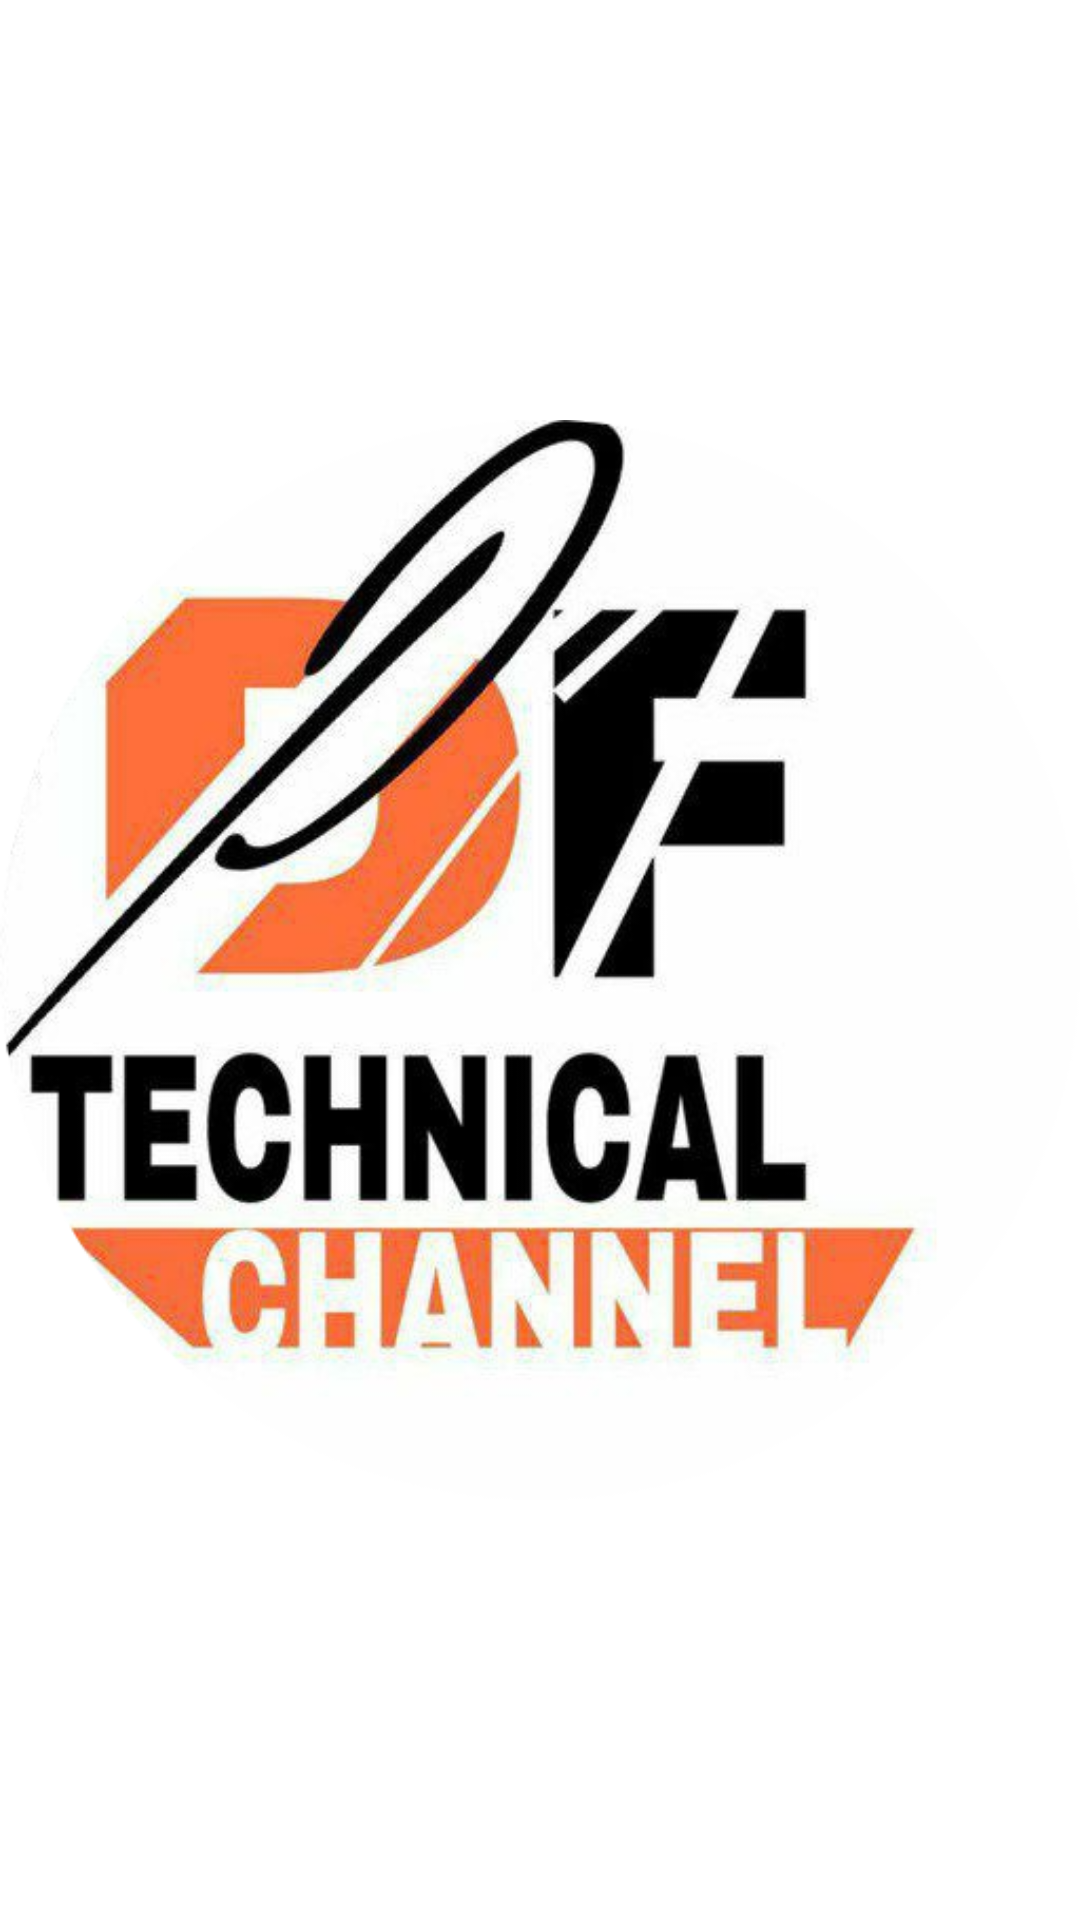

The Android layout XML behind this screen, and the referenced resources:
<!-- AndroidManifest.xml: application theme Theme.DDPaytmFunda -->
<!-- res/layout/activity_splash_screen.xml -->
<?xml version="1.0" encoding="utf-8"?>
<androidx.constraintlayout.widget.ConstraintLayout xmlns:android="http://schemas.android.com/apk/res/android"
    xmlns:app="http://schemas.android.com/apk/res-auto"
    xmlns:tools="http://schemas.android.com/tools"
    android:layout_width="match_parent"
    android:layout_height="match_parent"
    tools:context=".splashScreen"
    >

    <ImageView
        android:id="@+id/imageView2"
        android:layout_width="0dp"
        android:layout_height="0dp"
        app:layout_constraintBottom_toBottomOf="parent"
        app:layout_constraintEnd_toEndOf="parent"
        app:layout_constraintStart_toStartOf="parent"
        app:layout_constraintTop_toTopOf="parent"
        app:srcCompat="@drawable/ddlogo" />
</androidx.constraintlayout.widget.ConstraintLayout>
<!-- resources referenced by this layout -->
<resources>
  <!-- drawable ddlogo: png bitmap (drawable-v24, 210456 bytes) -->
  <style name="Theme.DDPaytmFunda" parent="Theme.MaterialComponents.DayNight.NoActionBar">
          
          <item name="android:windowDisablePreview">true</item>
          <item name="colorPrimary">@color/purple_500</item>
          <item name="colorPrimaryVariant">@color/purple_700</item>
          <item name="colorOnPrimary">@color/white</item>
          
          <item name="colorSecondary">@color/teal_200</item>
          <item name="colorSecondaryVariant">@color/teal_700</item>
          <item name="colorOnSecondary">@color/black</item>
          
          <item name="android:statusBarColor" tools:targetApi="l">?attr/colorPrimaryVariant</item>
          
      </style>
  <!-- not gathered from this repository: default colours our renderer supplied (Android Studio template values) -->
  <color name="purple_500">#FF6200EE</color>
  <color name="purple_700">#FF3700B3</color>
  <color name="teal_200">#FF03DAC5</color>
  <color name="teal_700">#FF018786</color>
  <color name="black">#FF000000</color>
  <color name="white">#FFFFFFFF</color>
</resources>
